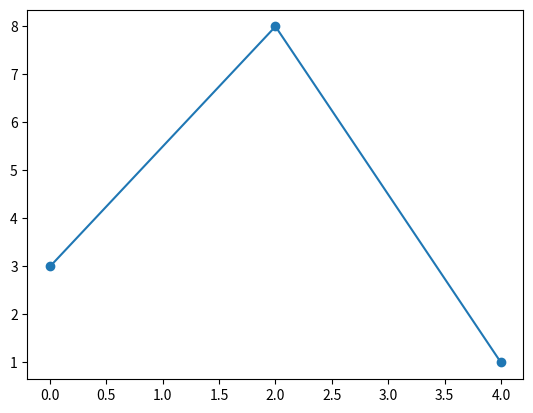

Here is the Python script that generated this plot:
import matplotlib.pyplot as plt

plt.plot([0, 2, 4], [3, 8, 1], marker='o')

plt.show()
#Use the keyword argument marker to emphasize each point with a specified marker.